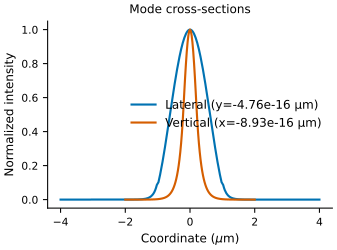

Values plotted in this chart, from the file beside it:
coordinate_um_0, Lateral_y_4_76e_16_탆, coordinate_um_1, Vertical_x_8_93e_16_탆
-4.000000000000000000e+00, 4.469925448315756759e-10, -2.000000000000000000e+00, 2.842522355341956115e-33
-3.843750000000000444e+00, 5.775418545298030826e-10, -1.923529411764705932e+00, 9.476249599027512514e-07
-3.687500000000000444e+00, 1.114531213276912072e-09, -1.847058823529411864e+00, 4.033141184475873144e-06
-3.531250000000000444e+00, 2.657987555963154429e-09, -1.770588235294117574e+00, 1.004711245195848329e-05
-3.375000000000000444e+00, 6.942542823728149389e-09, -1.694117647058823506e+00, 2.053229398676177983e-05
-3.218750000000000444e+00, 1.881654668688879862e-08, -1.617647058823529216e+00, 3.818289631585009437e-05
-3.062500000000000444e+00, 5.182066873057126853e-08, -1.541176470588235148e+00, 6.754332563742598708e-05
-2.906250000000000444e+00, 1.439218512835221491e-07, -1.464705882352940858e+00, 1.161896473652087295e-04
-2.750000000000000444e+00, 4.021343674767437336e-07, -1.388235294117646790e+00, 1.967043718944892902e-04
-2.593750000000000444e+00, 1.129965803331054908e-06, -1.311764705882352500e+00, 3.299650428532093600e-04
-2.437500000000000444e+00, 3.194546554843689888e-06, -1.235294117647058432e+00, 5.506155726964461058e-04
-2.281250000000000444e+00, 9.095170910206841535e-06, -1.158823529411764142e+00, 9.161695401541138095e-04
-2.125000000000000444e+00, 2.611293028608542270e-05, -1.082352941176470074e+00, 1.522162160803547859e-03
-1.968750000000000000e+00, 7.574280410708931187e-05, -1.005882352941176006e+00, 2.527381693406408232e-03
-1.829711661314684212e+00, 1.971695343387708710e-04, -9.294117647058822707e-01, 4.195904376015194108e-03
-1.727267337467617292e+00, 4.018394131062072547e-04, -8.553569523333190983e-01, 6.858292399960012366e-03
-1.651785714285714857e+00, 6.835393050002750793e-04, -7.993599626787619705e-01, 9.959873427199139942e-03
-1.596170378811588408e+00, 1.015504931216413631e-03, -7.570175037633661841e-01, 1.321351050491102394e-02
-1.555192649272761685e+00, 1.363136995526448639e-03, -7.249999999999996447e-01, 1.636565543624135879e-02
-1.525000000000000577e+00, 1.696088140603463877e-03, -6.999999999999996225e-01, 1.934241148412440409e-02
-1.500000000000000666e+00, 2.034821356963349964e-03, -6.750000000000000444e-01, 2.285959483926396085e-02
-1.475000000000000089e+00, 2.443884402177333003e-03, -6.500000000000000222e-01, 2.701553997225112844e-02
-1.450000000000000178e+00, 2.938481036431141689e-03, -6.250000000000000000e-01, 3.192650406021096260e-02
-1.425000000000000044e+00, 3.537280383916666104e-03, -6.000000000000000888e-01, 3.772993671713457259e-02
-1.400000000000000133e+00, 4.263260953649007472e-03, -5.750000000000000666e-01, 4.458834634437775640e-02
-1.375000000000000222e+00, 5.144777165340739047e-03, -5.500000000000001554e-01, 5.269387190718240882e-02
-1.350000000000000311e+00, 6.216912183680520232e-03, -5.250000000000001332e-01, 6.227368876870809089e-02
-1.325000000000000178e+00, 7.523200483602343787e-03, -5.000000000000002220e-01, 7.359640064884793997e-02
-1.300000000000000266e+00, 9.117829310377079111e-03, -4.750000000000001998e-01, 8.697959747861720714e-02
-1.275000000000000355e+00, 1.106846169623721884e-02, -4.500000000000002331e-01, 1.027987916696418147e-01
-1.250000000000000222e+00, 1.345986666479705857e-02, -4.250000000000002665e-01, 1.214979840315438819e-01
-1.225000000000000311e+00, 1.639859610534411677e-02, -4.000000000000002998e-01, 1.436021563348459928e-01
-1.200000000000000400e+00, 2.001901288871707485e-02, -3.750000000000003331e-01, 1.697320416187077796e-01
-1.175000000000000488e+00, 2.449104926953139458e-02, -3.500000000000003664e-01, 2.006215873011806261e-01
-1.150000000000000355e+00, 3.003015318469913833e-02, -3.250000000000003997e-01, 2.371386017617283792e-01
-1.125000000000000444e+00, 3.690995424304741035e-02, -3.000000000000004330e-01, 2.803091644563519558e-01
-1.100000000000000533e+00, 4.547824515302002074e-02, -2.750000000000004108e-01, 3.313464853070968719e-01
-1.075000000000000400e+00, 5.617694366600581996e-02, -2.500000000000004441e-01, 3.916850240503869651e-01
-1.050000000000000488e+00, 6.956685022258185525e-02, -2.250000000000004774e-01, 4.630208279446672015e-01
-1.025000000000000577e+00, 8.635842307592976608e-02, -2.000000000000004552e-01, 5.473592208792402714e-01
-1.000000000000000666e+00, 9.506805687673371141e-02, -1.750000000000004607e-01, 6.378698367812316583e-01
-9.750000000000006439e-01, 1.026170732956503684e-01, -1.500000000000004663e-01, 7.236995413990142678e-01
-9.500000000000006217e-01, 1.234865722021775969e-01, -1.250000000000004718e-01, 8.019354825588933533e-01
-9.250000000000007105e-01, 1.459741458814674542e-01, -1.000000000000004774e-01, 8.699226634965167015e-01
-9.000000000000006883e-01, 1.699305327572532276e-01, -7.500000000000046907e-02, 9.253539869953312236e-01
-8.750000000000007772e-01, 1.952155013755846602e-01, -5.000000000000047462e-02, 9.663484941539840500e-01
-8.500000000000007550e-01, 2.216972341173532035e-01, -2.500000000000047670e-02, 9.915151477377999178e-01
-8.250000000000007327e-01, 2.492503842837978656e-01, -4.764560328305439407e-16, 1.000000000000000000e+00
-8.000000000000008216e-01, 2.777538115717597123e-01, 2.499999999999952260e-02, 9.915151477378012501e-01
-7.750000000000007994e-01, 3.070885821286201134e-01, 4.999999999999952399e-02, 9.663484941539878248e-01
-7.500000000000008882e-01, 3.371364623209138212e-01, 7.499999999999952538e-02, 9.253539869953358865e-01
-7.250000000000008660e-01, 3.677789239680360756e-01, 9.999999999999951983e-02, 8.699226634965210314e-01
-7.000000000000009548e-01, 3.988965855325778409e-01, 1.249999999999995143e-01, 8.019354825588999036e-01
-6.750000000000009326e-01, 4.303689896778847834e-01, 1.499999999999995226e-01, 7.236995413990209292e-01
-6.500000000000010214e-01, 4.620746253888398658e-01, 1.749999999999995171e-01, 6.378698367812372094e-01
-6.250000000000009992e-01, 4.938911211114866973e-01, 1.999999999999995115e-01, 5.473592208792451563e-01
-6.000000000000009770e-01, 5.256955540917229719e-01, 2.249999999999995060e-01, 4.630208279446711428e-01
-5.750000000000010658e-01, 5.573648366362636830e-01, 2.499999999999995004e-01, 3.916850240503911285e-01
-5.500000000000010436e-01, 5.887761517197007688e-01, 2.749999999999994671e-01, 3.313464853071004801e-01
-5.250000000000011324e-01, 6.198074187073245866e-01, 2.999999999999994338e-01, 2.803091644563562301e-01
... 101 more rows
